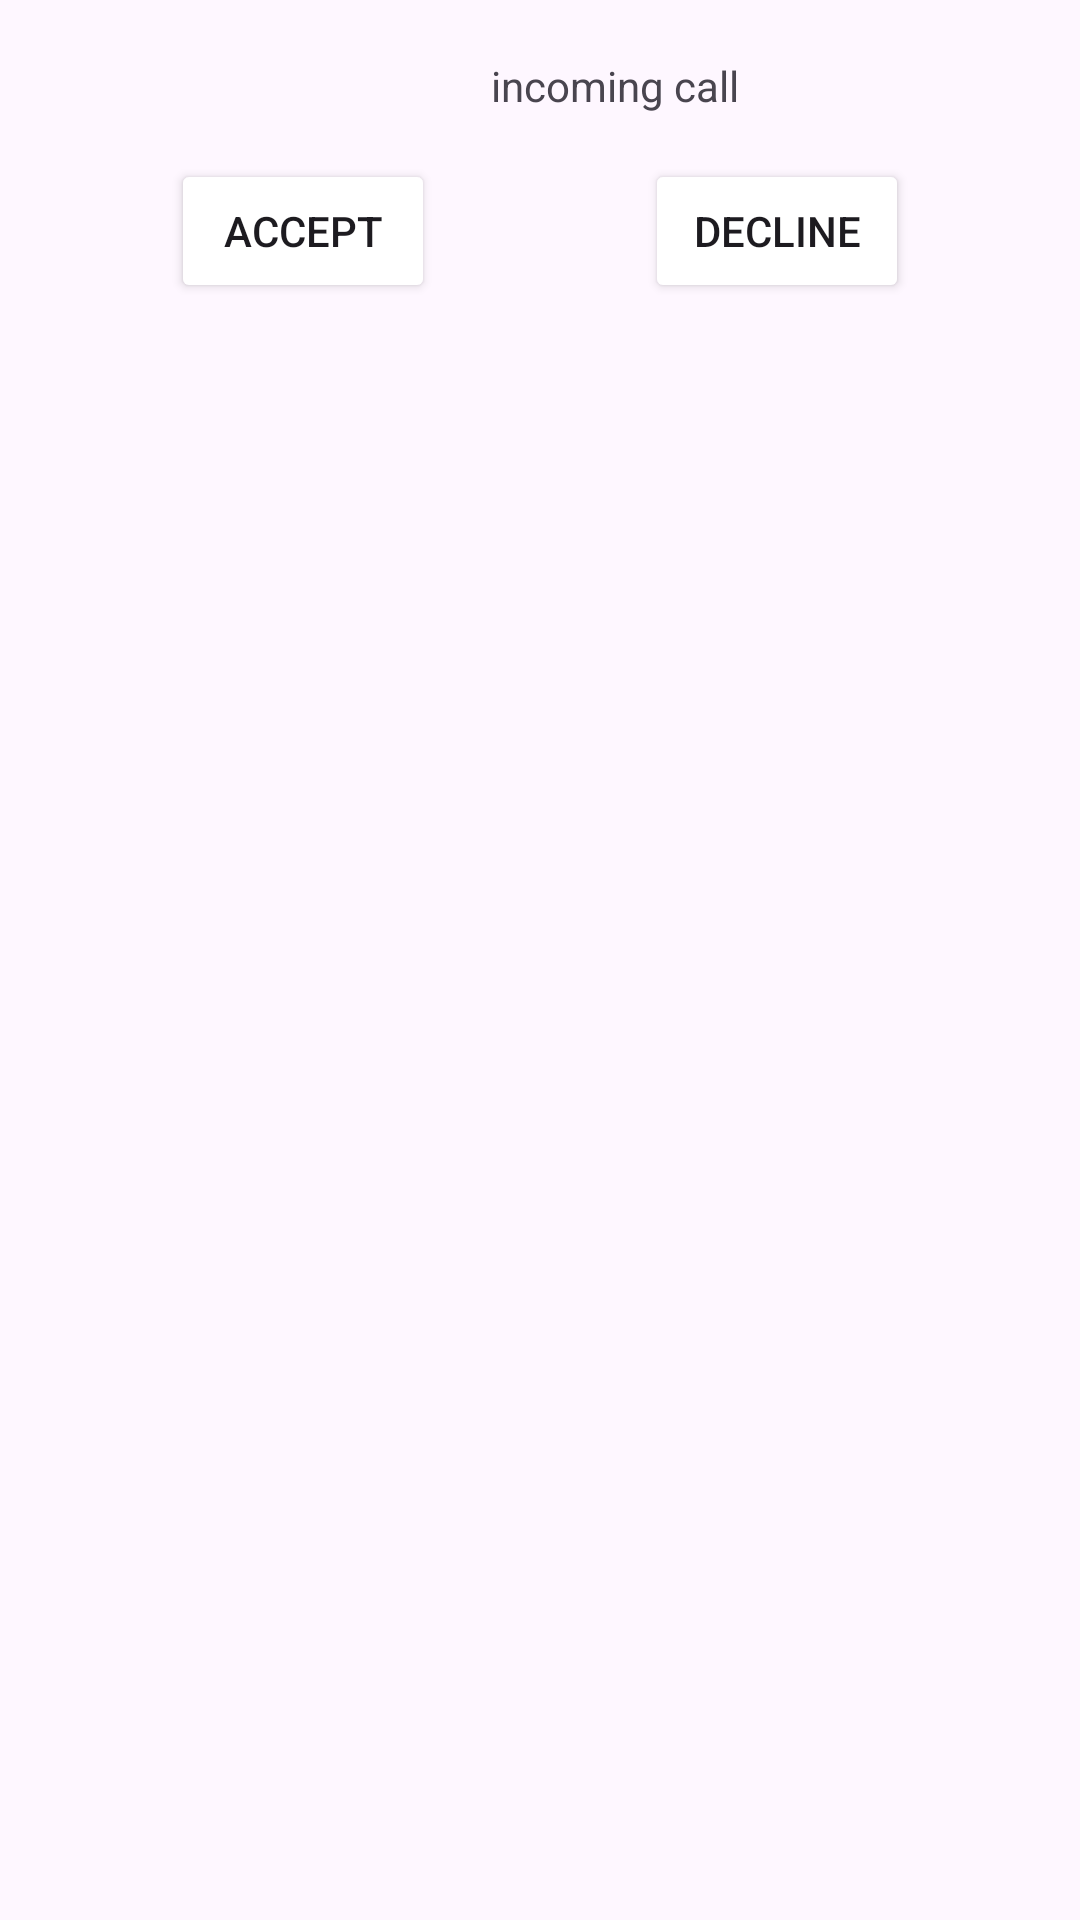

Write the Android layout XML for this screen, with the resource values it uses.
<!-- AndroidManifest.xml: application theme Theme.CallNotificationScreen -->
<!-- res/layout/custom_notification_v2.xml -->
<?xml version="1.0" encoding="utf-8"?>
<RelativeLayout xmlns:android="http://schemas.android.com/apk/res/android"
    xmlns:tools="http://schemas.android.com/tools"
    android:id="@+id/container"
    android:layout_width="match_parent"
    android:layout_height="match_parent"
    android:orientation="vertical">

    <ImageView
        android:id="@+id/avatar"
        android:layout_width="50dp"
        android:layout_height="50dp"
        android:layout_alignParentStart="true"
        android:layout_alignParentTop="true"
        android:layout_marginStart="30dp"
        android:contentDescription="@string/person_avatar"
        tools:src="@drawable/ic_launcher_background" />

    <TextView
        android:id="@+id/person_name"
        android:layout_width="match_parent"
        android:layout_height="wrap_content"
        android:layout_alignParentEnd="true"
        android:layout_marginEnd="30dp"
        android:layout_toEndOf="@+id/avatar"
        android:ellipsize="end"
        android:maxLines="1"
        android:textAlignment="center"
        android:textStyle="bold"
        tools:text="Volkov Oleksandr" />

    <TextView
        android:id="@+id/description"
        android:layout_width="match_parent"
        android:layout_height="wrap_content"
        android:layout_below="@+id/person_name"
        android:layout_alignParentEnd="true"
        android:layout_marginEnd="30dp"
        android:layout_toEndOf="@+id/avatar"
        android:ellipsize="end"
        android:maxLines="1"
        android:text="@string/incoming_call"
        android:textAlignment="center" />

    <LinearLayout
        android:layout_width="match_parent"
        android:layout_height="wrap_content"
        android:layout_below="@id/description"
        android:layout_marginTop="15dp"
        android:gravity="center"
        android:orientation="horizontal">

        <Button
            android:id="@+id/accept_button"
            android:layout_width="wrap_content"
            android:layout_height="wrap_content"
            android:backgroundTint="@color/green"
            android:text="@string/accept" />

        <Button
            android:id="@+id/decline_button"
            android:layout_width="wrap_content"
            android:layout_height="wrap_content"
            android:layout_marginStart="70dp"
            android:backgroundTint="@color/red"
            android:text="@string/decline" />
    </LinearLayout>


</RelativeLayout>
<!-- resources referenced by this layout -->
<resources>
  <string name="accept">Accept</string>
  <string name="decline">Decline</string>
  <string name="incoming_call">incoming call</string>
  <string name="person_avatar">avatar</string>
  <style name="Theme.CallNotificationScreen" parent="Base.Theme.CallNotificationScreen" />
  <style name="Base.Theme.CallNotificationScreen" parent="Theme.Material3.DayNight.NoActionBar">
          
          
      </style>
</resources>
